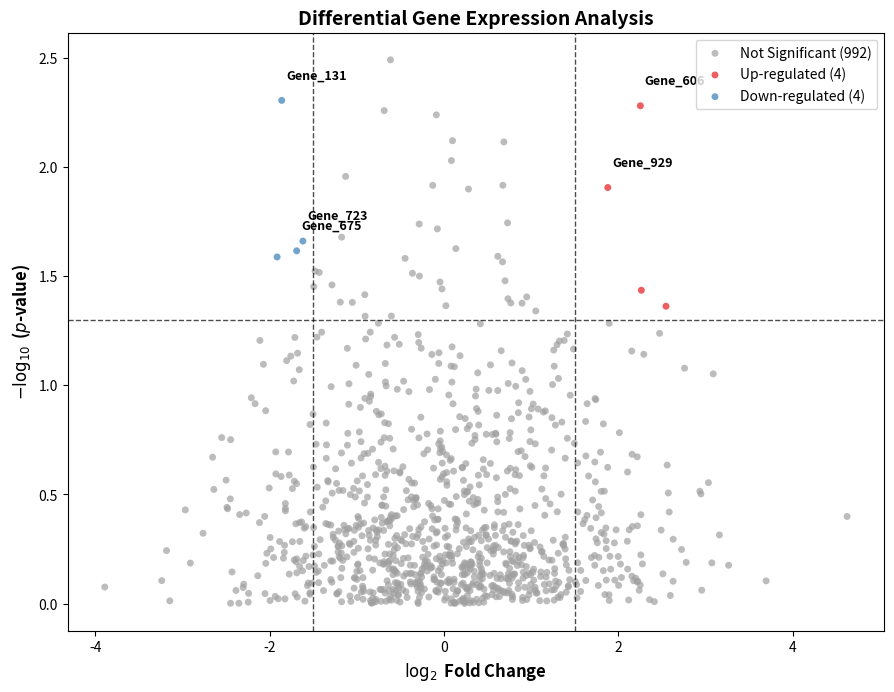

The script that saved this image:
import numpy as np
import pandas as pd
import matplotlib.pyplot as plt

def generate_volcano_plot(
    df: pd.DataFrame, 
    log2fc_col: str = "log2FoldChange", 
    p_col: str = "pvalue", 
    gene_col: str = "GeneSymbol",
    fc_cutoff: float = 1.5, 
    p_cutoff: float = 0.05
):
    """
    Generates a publication-ready Volcano Plot for Differential Expression Analysis.
    """
    # Create a copy to prevent modifying original data
    data = df.copy()
    
    # Calculate -log10(p-value)
    data["neg_log10_p"] = -np.log10(data[p_col])
    
    # Define gene categories
    data["Group"] = "Not Significant"
    data.loc[(data[log2fc_col] >= fc_cutoff) & (data[p_col] < p_cutoff), "Group"] = "Up-regulated"
    data.loc[(data[log2fc_col] <= -fc_cutoff) & (data[p_col] < p_cutoff), "Group"] = "Down-regulated"
    
    # Setup plot aesthetics
    plt.figure(figsize=(9, 7), dpi=300)
    
    colors = {
        "Not Significant": "#A0A0A0", 
        "Up-regulated": "#E41A1C", 
        "Down-regulated": "#377EB8"
    }
    
    # Scatter plot per group
    for group, color in colors.items():
        subset = data[data["Group"] == group]
        plt.scatter(
            subset[log2fc_col], 
            subset["neg_log10_p"], 
            c=color, 
            label=f"{group} ({len(subset)})", 
            alpha=0.7, 
            s=25, 
            edgecolors='none'
        )
        
    # Threshold lines
    plt.axvline(x=fc_cutoff, color="black", linestyle="--", linewidth=1, alpha=0.7)
    plt.axvline(x=-fc_cutoff, color="black", linestyle="--", linewidth=1, alpha=0.7)
    plt.axhline(y=-np.log10(p_cutoff), color="black", linestyle="--", linewidth=1, alpha=0.7)
    
    # Label top differentially expressed genes
    top_genes = data[(data["Group"] != "Not Significant")].sort_values(by=p_col).head(5)
    for _, row in top_genes.iterrows():
        plt.text(
            row[log2fc_col] + 0.05, 
            row["neg_log10_p"] + 0.1, 
            str(row[gene_col]), 
            fontsize=9, 
            fontweight="bold"
        )
        
    # Labels and formatting
    plt.xlabel(r"$\log_2$ Fold Change", fontsize=12, fontweight="bold")
    plt.ylabel(r"$-\log_{10}$ ($p$-value)", fontsize=12, fontweight="bold")
    plt.title("Differential Gene Expression Analysis", fontsize=14, fontweight="bold")
    plt.legend(loc="upper right", frameon=True)
    plt.tight_layout()
    plt.show()

# Example Usage
if __name__ == "__main__":
    np.random.seed(42)
    n = 1000
    mock_df = pd.DataFrame({
        "GeneSymbol": [f"Gene_{i}" for i in range(1, n + 1)],
        "log2FoldChange": np.random.normal(0, 1.2, n),
        "pvalue": np.random.uniform(0.00001, 1, n)
    })
    generate_volcano_plot(mock_df)
